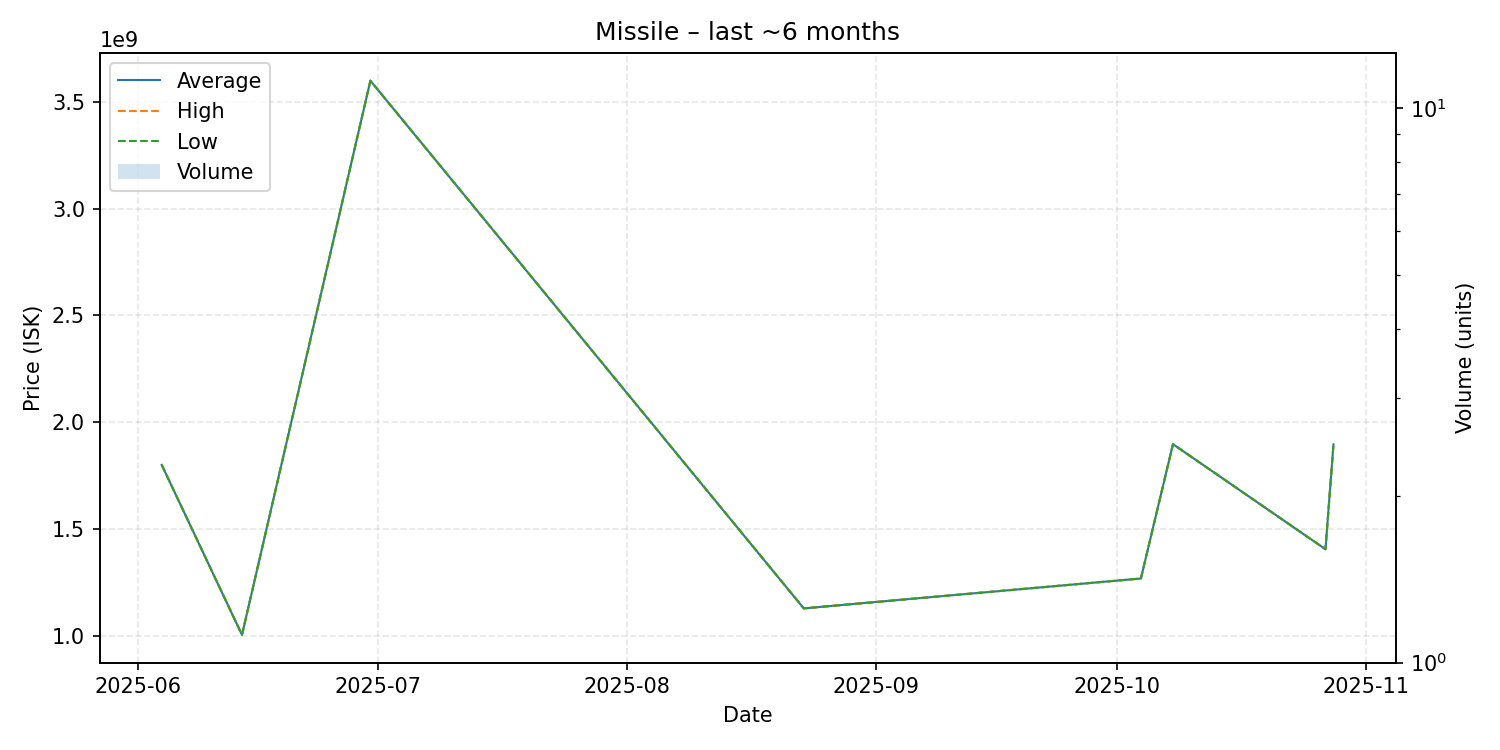

Values plotted in this chart, from the file beside it:
date, average, highest, lowest, order_count, volume
2025-06-04, 1800000000, 1800000000, 1800000000, 1, 1
2025-06-14, 1004000000, 1004000000, 1004000000, 1, 1
2025-06-30, 3599000000, 3599000000, 3599000000, 1, 1
2025-08-23, 1128000000, 1128000000, 1128000000, 1, 1
2025-10-04, 1268000000, 1268000000, 1268000000, 1, 1
2025-10-08, 1897000000, 1897000000, 1897000000, 1, 1
2025-10-27, 1405000000, 1405000000, 1405000000, 1, 1
2025-10-28, 1896000000, 1896000000, 1896000000, 1, 1
